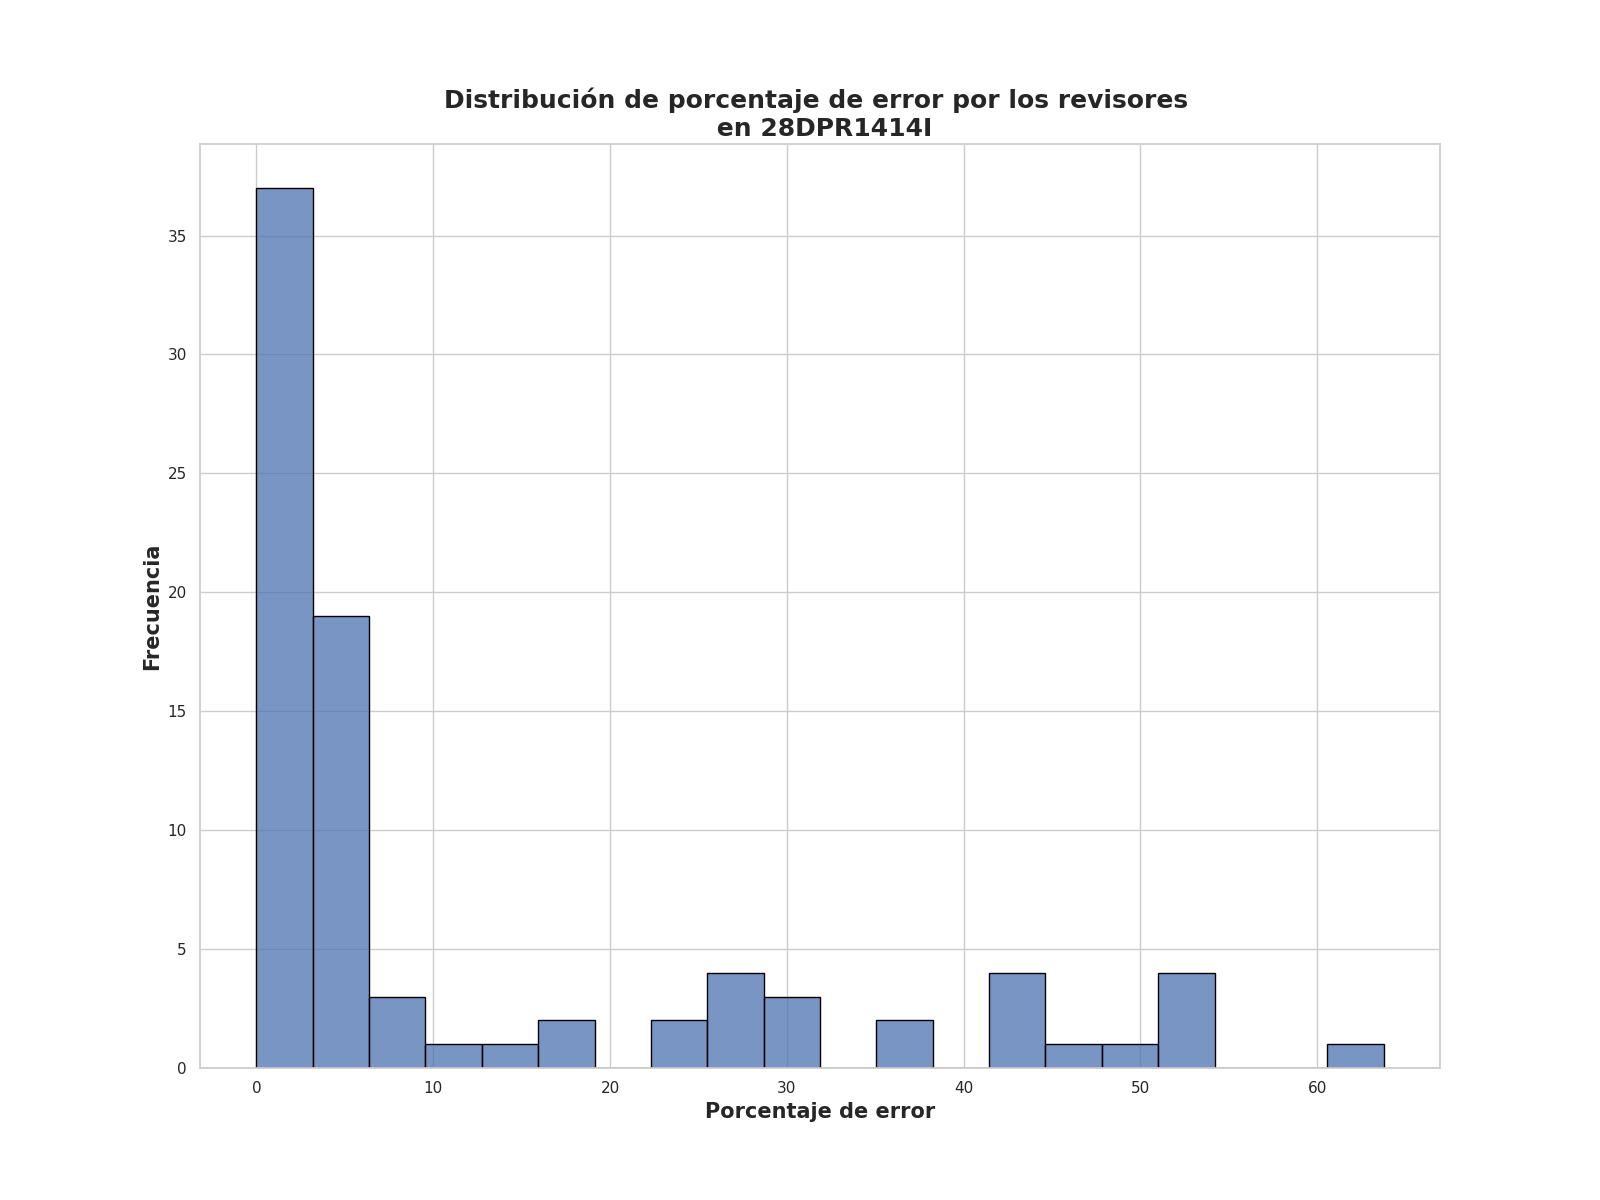

The data file committed next to this chart (first rows):
Porcentaje de error de revisores, Frecuencia
0.0, 15
2.0, 13
4.0, 9
1.25, 7
3.25, 6
2.5, 2
28.0, 2
9.25, 1
38.0, 1
44.25, 1
5.75, 1
51.25, 1
53.25, 1
43.5, 1
9.5, 1
48.0, 1
63.75, 1
22.75, 1
30.25, 1
6.0, 1
14.5, 1
12.5, 1
30.0, 1
46.0, 1
5.25, 1
16.5, 1
37.0, 1
52.5, 1
7.25, 1
52.25, 1
3.75, 1
29.0, 1
42.75, 1
17.0, 1
25.5, 1
44.0, 1
25.75, 1
23.25, 1
